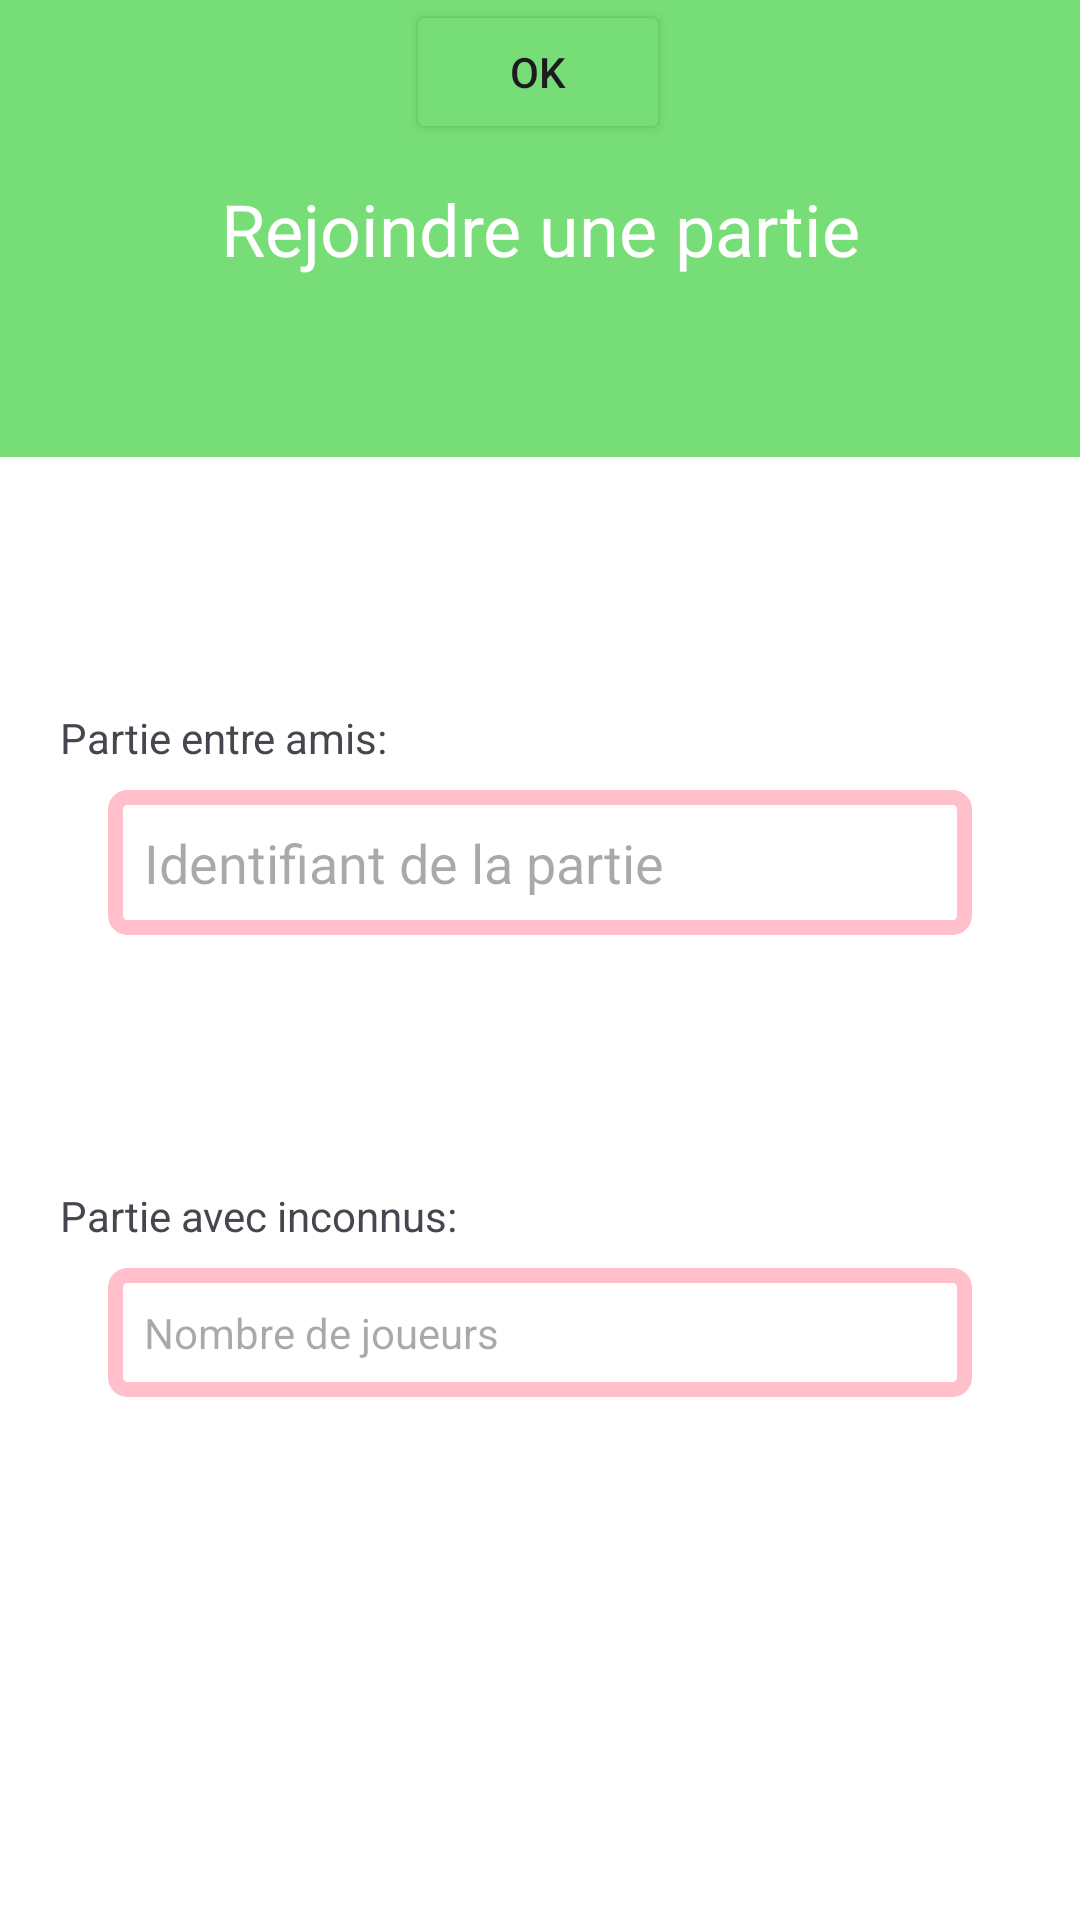

Write the Android layout XML for this screen, with the resource values it uses.
<!-- AndroidManifest.xml: application theme Theme.Scrabble -->
<!-- res/layout/f_rejoindre.xml -->
<?xml version="1.0" encoding="utf-8"?>
<androidx.constraintlayout.widget.ConstraintLayout xmlns:android="http://schemas.android.com/apk/res/android"
    xmlns:app="http://schemas.android.com/apk/res-auto"
    xmlns:tools="http://schemas.android.com/tools"
    android:layout_width="match_parent"
    android:layout_height="match_parent"
    android:background="@color/white">


    
    <TextView
        android:id="@+id/tvJoinGame"
        android:layout_width="0dp"
        android:layout_height="wrap_content"
        android:background="@color/green"
        android:text="Rejoindre une partie"
        android:textColor="@color/white"
        android:gravity="center"
        android:textSize="24sp"
        android:padding="60dp"
        app:layout_constraintTop_toTopOf="parent"
        app:layout_constraintStart_toStartOf="parent"
        app:layout_constraintEnd_toEndOf="parent"/>

    

    

    
    

    <TextView
        android:id="@+id/tvPrivateGame"
        android:layout_width="wrap_content"
        android:layout_height="wrap_content"
        android:layout_marginStart="20dp"
        android:layout_marginTop="84dp"
        android:text="Partie entre amis:"
        app:layout_constraintStart_toStartOf="parent"
        app:layout_constraintTop_toBottomOf="@id/tvJoinGame" />

    <EditText
        android:id="@+id/etGameId"
        android:layout_width="0dp"
        android:layout_height="wrap_content"
        android:layout_marginTop="8dp"
        android:background="@drawable/edittext_background"
        android:hint="Identifiant de la partie"
        android:padding="12dp"
        android:inputType="number"
        app:layout_constraintEnd_toEndOf="parent"
        app:layout_constraintStart_toStartOf="parent"
        app:layout_constraintTop_toBottomOf="@id/tvPrivateGame"
        app:layout_constraintWidth_percent="0.8" />

    <TextView
        android:id="@+id/tvPublicGame"
        android:layout_width="wrap_content"
        android:layout_height="wrap_content"
        android:layout_marginStart="20dp"
        android:layout_marginTop="84dp"
        android:text="Partie avec inconnus:"
        app:layout_constraintStart_toStartOf="parent"
        app:layout_constraintTop_toBottomOf="@id/etGameId" />

    <TextView
        android:id="@+id/tvNumberOfPlayers"
        android:layout_width="0dp"
        android:layout_height="wrap_content"
        android:layout_marginTop="8dp"
        android:background="@drawable/edittext_background"
        android:hint="Nombre de joueurs"
        android:padding="12dp"
        android:inputType="number"
        app:layout_constraintEnd_toEndOf="parent"
        app:layout_constraintStart_toStartOf="parent"
        app:layout_constraintTop_toBottomOf="@id/tvPublicGame"
        app:layout_constraintWidth_percent="0.8" />

    <Button
        android:id="@+id/btnJoinPublicGame"
        android:layout_width="wrap_content"
        android:layout_height="wrap_content"
        android:backgroundTint="@color/green"
        android:text="OK"
        app:layout_constraintEnd_toEndOf="parent"
        app:layout_constraintHorizontal_bias="0.498"
        app:layout_constraintStart_toStartOf="parent"
        tools:layout_editor_absoluteY="556dp" />

</androidx.constraintlayout.widget.ConstraintLayout>
<!-- resources referenced by this layout -->
<resources>
  <color name="green">#77DD77</color>
  <color name="white">#FFFFFFFF</color>
  <!-- drawable edittext_background (drawable) -->
  <?xml version="1.0" encoding="utf-8"?>
  <shape xmlns:android="http://schemas.android.com/apk/res/android">
      <solid android:color="#00000000" /> 
      <stroke
          android:width="5dp"
          android:color="#FFC0CB" /> 
      <corners android:radius="4dp" />
  </shape>
  <style name="Theme.Scrabble" parent="Base.Theme.Scrabble" />
  <style name="Base.Theme.Scrabble" parent="Theme.Material3.DayNight.NoActionBar">
          
          
      </style>
</resources>
